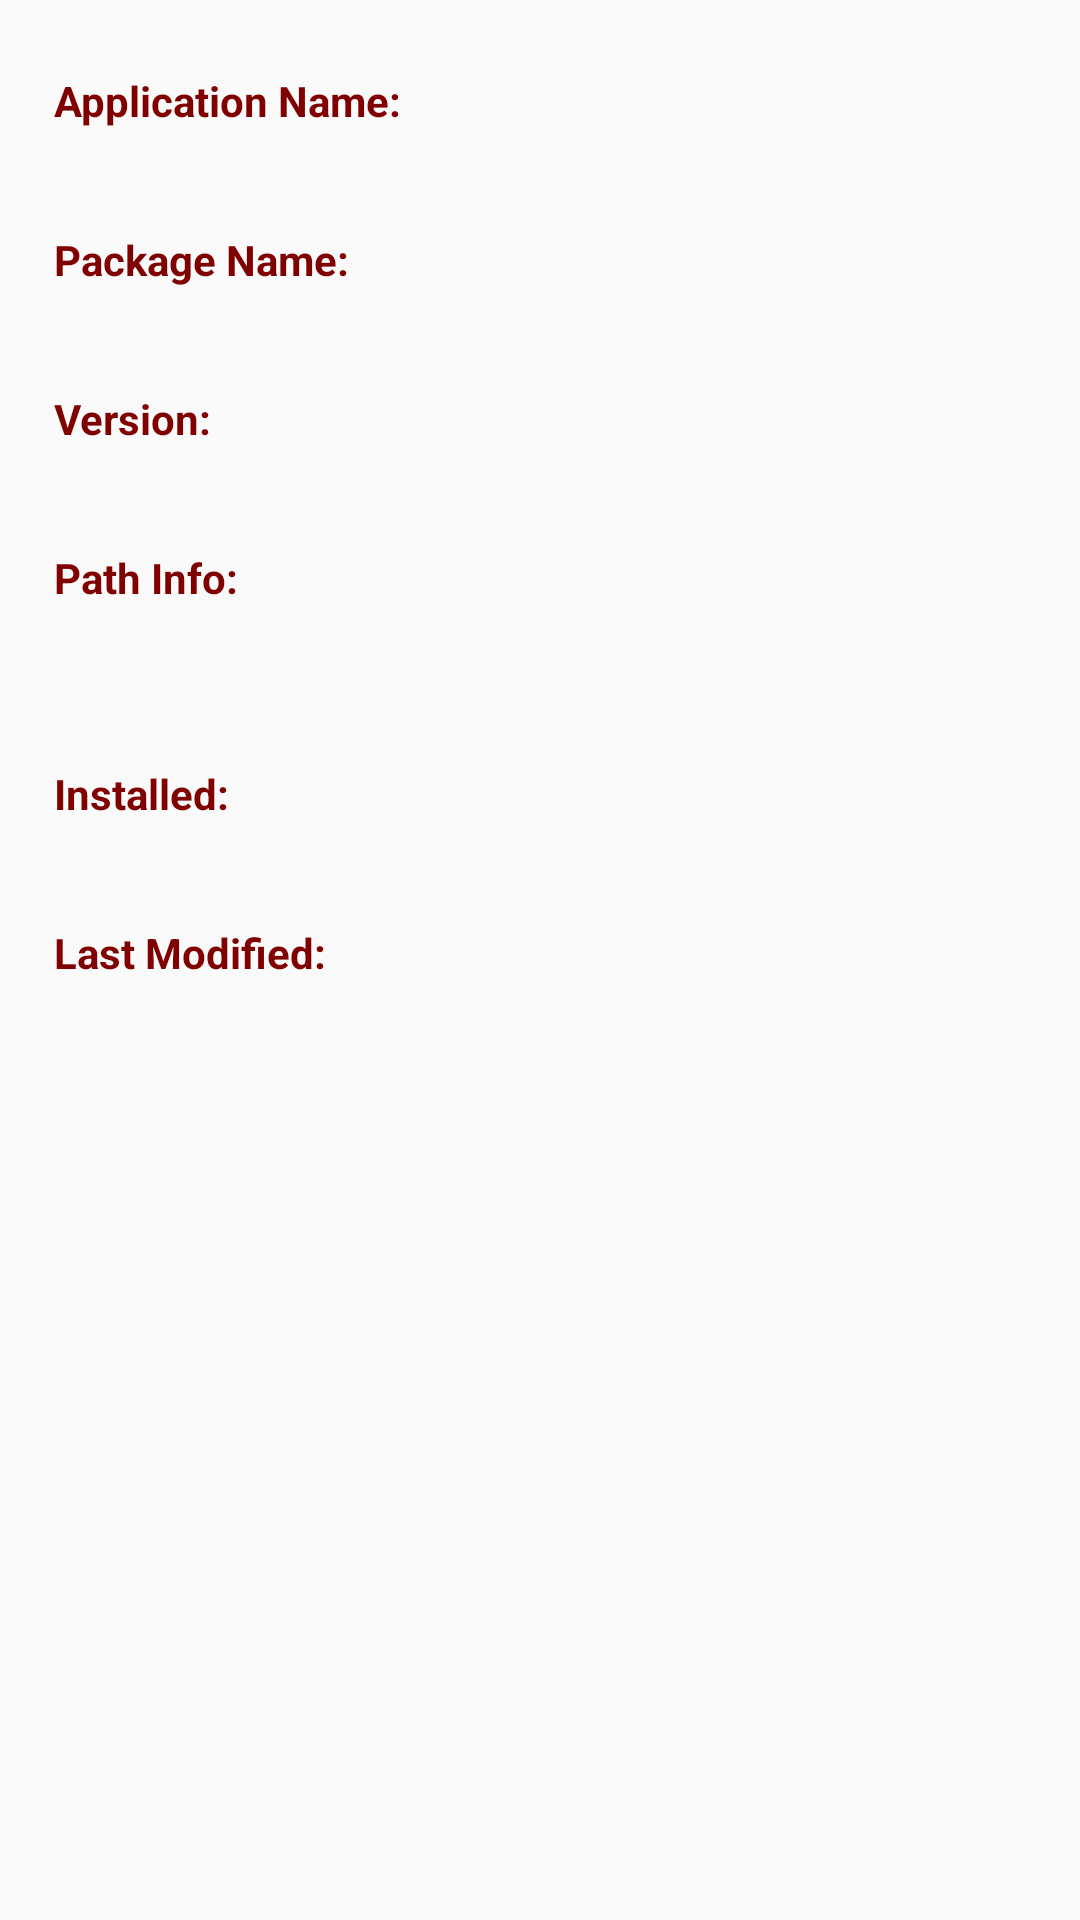

This screen was rendered from an Android layout file. Write that file and the resources it references.
<!-- AndroidManifest.xml: application theme AppTheme -->
<!-- res/layout/apk_info.xml -->
<?xml version="1.0" encoding="utf-8"?>
<ScrollView xmlns:android="http://schemas.android.com/apk/res/android"
    android:layout_width="fill_parent"
    android:layout_height="wrap_content" >
 
    <RelativeLayout
        android:layout_width="fill_parent"
        android:layout_height="wrap_content" >
 
        <TextView
            android:id="@+id/apk"
            android:layout_width="wrap_content"
            android:layout_height="wrap_content"
            android:layout_alignParentLeft="true"
            android:layout_alignParentTop="true"
            android:layout_marginLeft="18dp"
            android:layout_marginTop="24dp"
            android:text="@string/apkname"
            android:textStyle="bold"
            android:textColor="@color/colorMaroon"/>
 
        <TextView
            android:id="@+id/applabel"
            android:layout_width="wrap_content"
            android:layout_height="wrap_content"
            android:layout_below="@id/apk"
            android:paddingLeft="24dp"
            android:textColor="@color/colorMaroon"/>
 
        <TextView
            android:id="@+id/pack_name"
            android:layout_width="wrap_content"
            android:layout_height="wrap_content"
            android:layout_below="@id/applabel"
            android:layout_marginLeft="18dp"
            android:layout_marginTop="15dp"
            android:text="@string/package_name"
            android:textStyle="bold"
            android:textColor="@color/colorMaroon"/>
 
        <TextView
            android:id="@+id/package_name"
            android:layout_width="wrap_content"
            android:layout_height="wrap_content"
            android:layout_below="@id/pack_name"
            android:paddingLeft="24dp"
            android:textColor="@color/colorMaroon"/>
 
        <TextView
            android:id="@+id/version"
            android:layout_width="wrap_content"
            android:layout_height="wrap_content"
            android:layout_below="@id/package_name"
            android:layout_marginTop="15dp"
            android:layout_marginLeft="18dp"
            android:text="@string/version"
            android:textStyle="bold"
            android:textColor="@color/colorMaroon"/>
 
        <TextView
            android:id="@+id/version_name"
            android:layout_width="wrap_content"
            android:layout_height="wrap_content"
            android:layout_below="@id/version"
            android:paddingLeft="24dp"
            android:textColor="@color/colorMaroon"/>
 

 
        <TextView
            android:id="@+id/path_info"
            android:layout_width="wrap_content"
            android:layout_height="wrap_content"
            android:layout_below="@id/version_name"
            android:layout_marginTop="15dp"
            android:layout_marginLeft="18dp"
            android:text="@string/path_info"
            android:textStyle="bold"
            android:textColor="@color/colorMaroon"/>
 
        <TextView
            android:id="@+id/path"
            android:layout_width="wrap_content"
            android:layout_height="wrap_content"
            android:layout_below="@id/path_info"
            android:paddingLeft="24dp"
            android:textColor="@color/colorMaroon"/>
 

        <TextView
            android:id="@+id/andversion"
            android:layout_width="wrap_content"
            android:layout_height="wrap_content"
            android:layout_below="@id/path"
            android:paddingLeft="24dp"
            android:textColor="@color/colorMaroon"/>
 
        <TextView
            android:id="@+id/installed"
            android:layout_width="wrap_content"
            android:layout_height="wrap_content"
            android:layout_below="@id/andversion"
            android:layout_marginTop="15dp"
            android:layout_marginLeft="18dp"
            android:text="@string/installed"
            android:textStyle="bold"
            android:textColor="@color/colorMaroon"/>
 
        <TextView
            android:id="@+id/insdate"
            android:layout_width="wrap_content"
            android:layout_height="wrap_content"
            android:layout_below="@id/installed"
            android:paddingLeft="24dp"
            android:textColor="@color/colorMaroon"/>
 
        <TextView
            android:id="@+id/modified"
            android:layout_width="wrap_content"
            android:layout_height="wrap_content"
            android:layout_below="@id/insdate"
            android:layout_marginTop="15dp"
            android:layout_marginLeft="18dp"
            android:text="@string/modified"
            android:textStyle="bold"
            android:textColor="@color/colorMaroon"/>
 
        <TextView
            android:id="@+id/last_modify"
            android:layout_width="wrap_content"
            android:layout_height="wrap_content"
            android:layout_below="@id/modified"
            android:paddingLeft="24dp"
            android:textColor="@color/colorMaroon"/>
    </RelativeLayout>
 
</ScrollView>
<!-- resources referenced by this layout -->
<resources>
  <color name="colorMaroon">#800000</color>
  <string name="apkname">Application Name:</string>
  <string name="installed">Installed:</string>
  <string name="modified">Last Modified:</string>
  <string name="package_name">Package Name:</string>
  <string name="path_info">Path Info:</string>
  <string name="version">Version:</string>
  <style name="AppTheme" parent="Theme.AppCompat.DayNight.DarkActionBar">
          
          <item name="colorPrimary">#800000</item>
          <item name="colorPrimaryDark">#800000</item>
          <item name="colorAccent">#800000</item>
      </style>
</resources>
